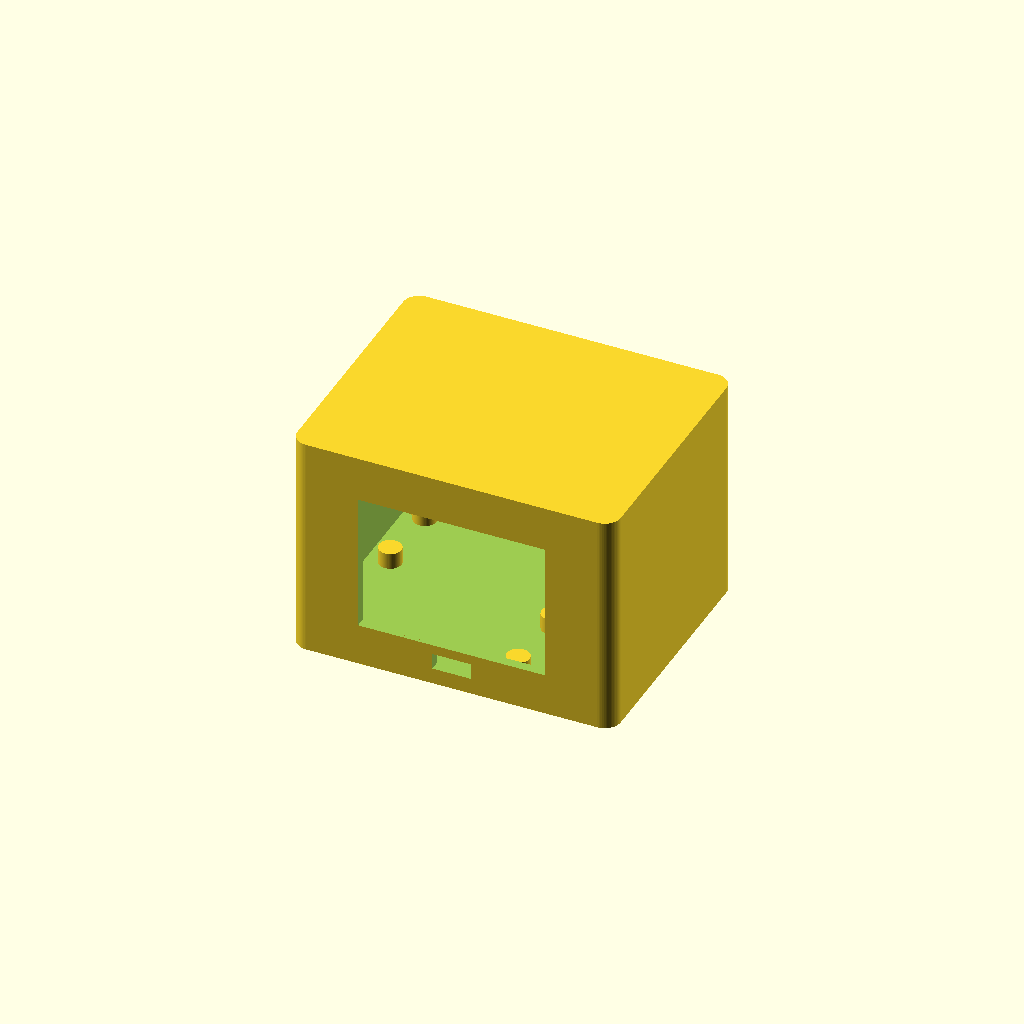
Cell 1: rendered with the file's own defaults.
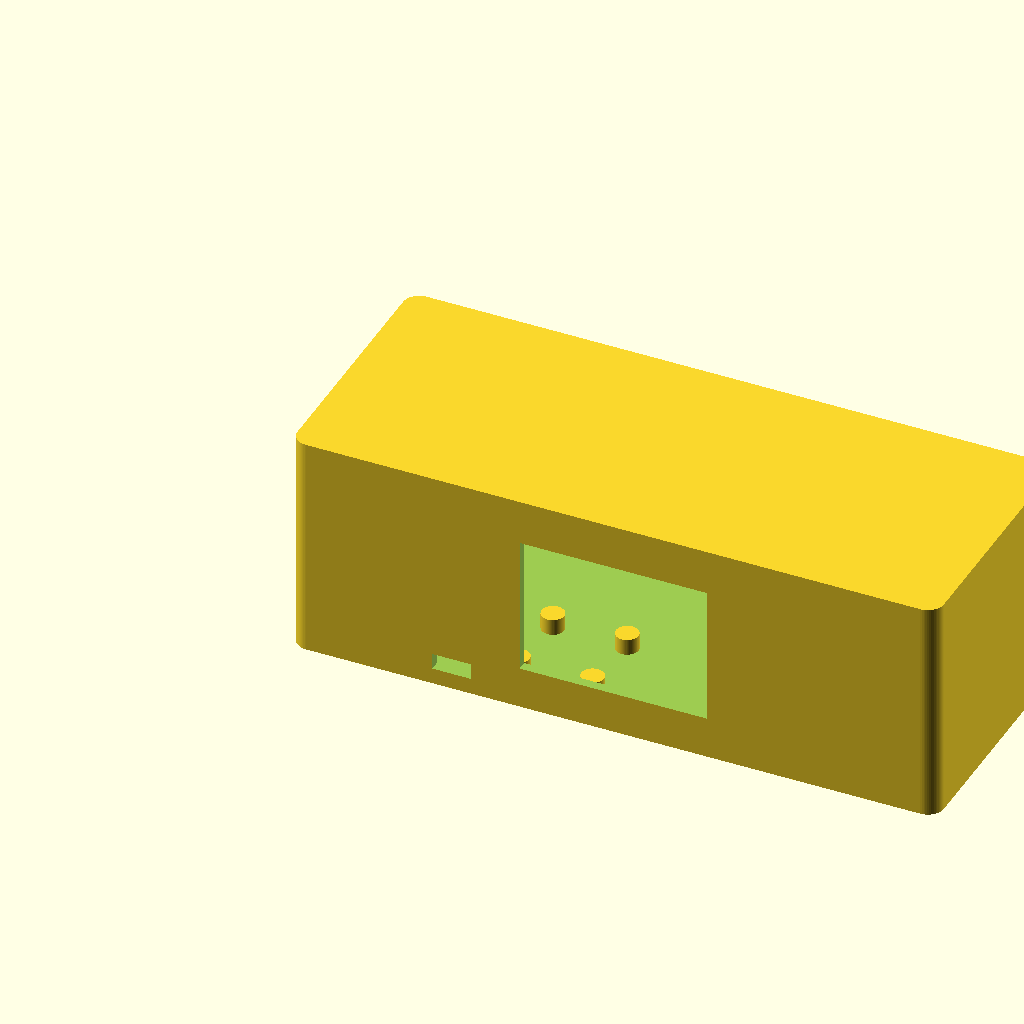
Cell 2 — W set to 200, the other parameters unchanged.
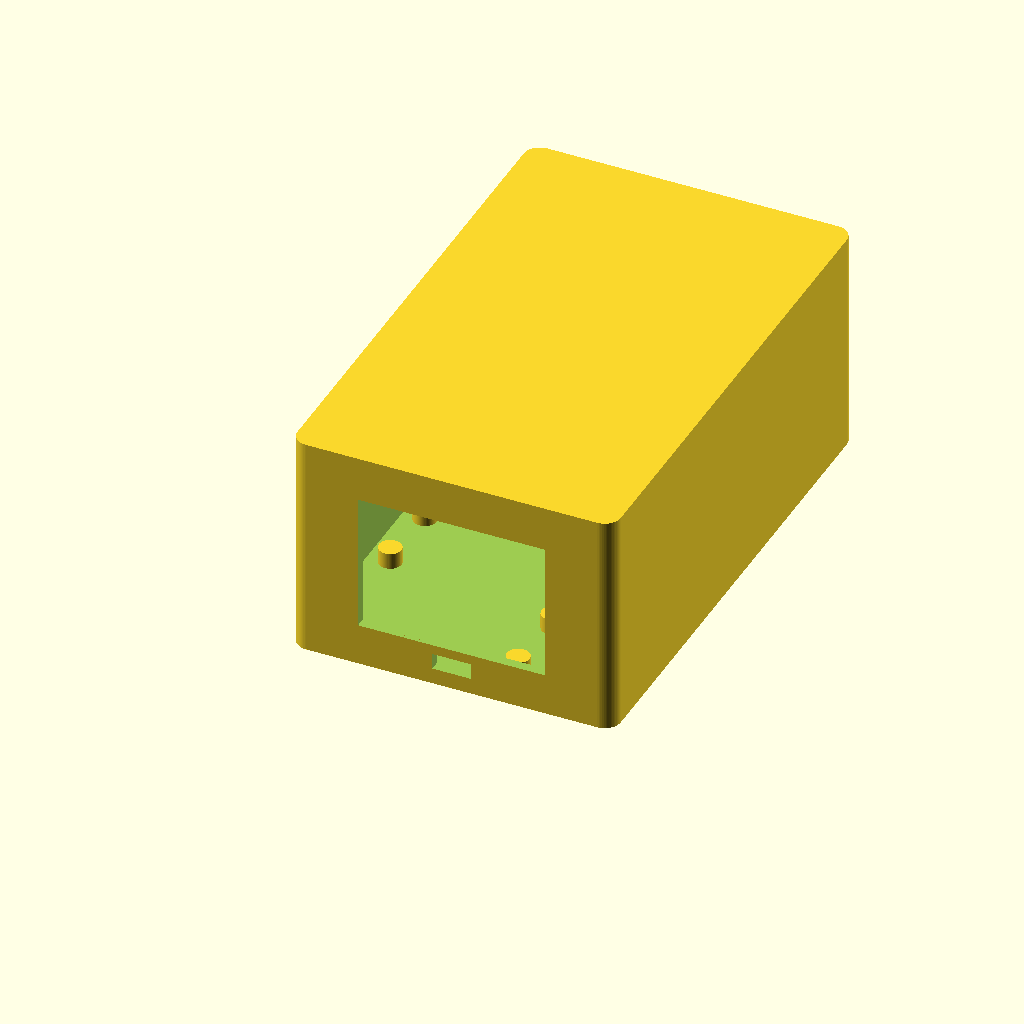
Cell 3: the same model with D = 160.
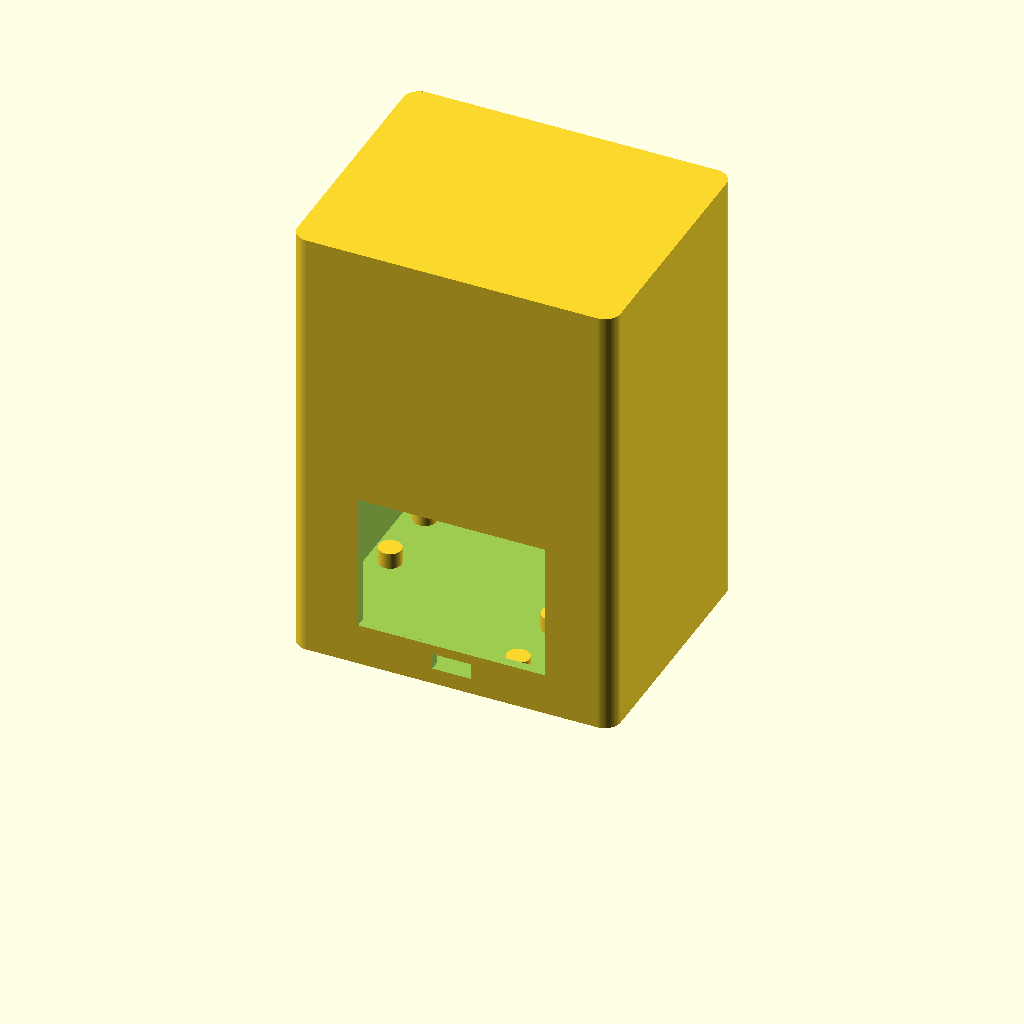
Cell 4: the same model with H = 140.
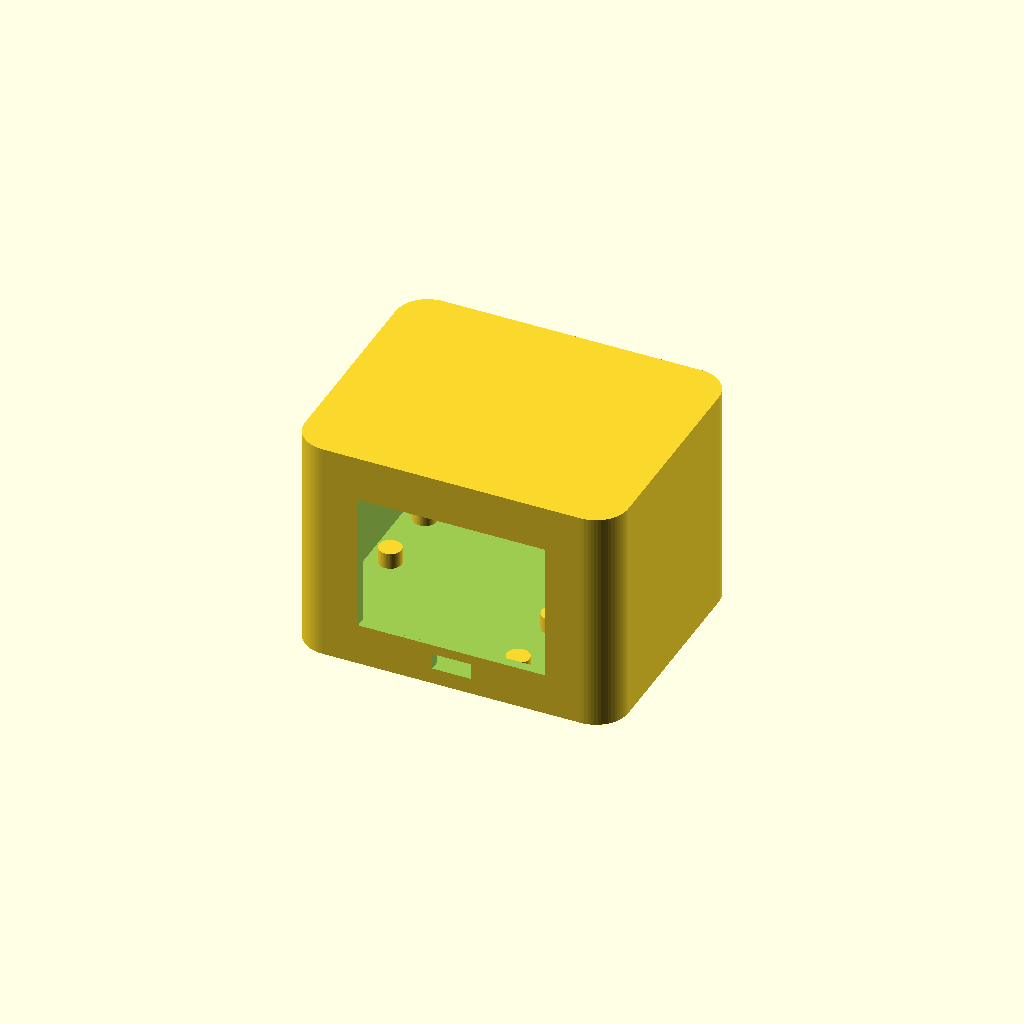
Cell 5 — CORNER set to 10, the other parameters unchanged.
All cells are drawn from one camera (rotation 55°, 0°, 25°, orthographic, colour scheme Cornfield), so only the parameter changes between them.
OpenSCAD source file ESP32-S3-Smart-Ultrasonic-Radar/3d-models/servo_mount/ultrasonic_radar.scad:
// Ultrasonic Radar Scanner - parametric printable concept
// Units: mm
// Parts: main_body, rear_cover, sensor_head, servo_bracket
// Render/export one part at a time by changing PART below.

PART = "main_body"; // main_body | rear_cover | sensor_head | servo_bracket

$fn = 64;

// ---------- Main enclosure ----------
W = 100;
D = 80;
H = 70;
WALL = 3;
CORNER = 5;

// Display opening (adjust after measuring your exact TFT module)
DISP_W = 58;
DISP_H = 43;
DISP_Z = 37;
DISP_BOTTOM = 13;

// Internal mounting zones
ESP_X = 56;
ESP_Y = 32;
PWR_X = 48;
PWR_Y = 28;

module rounded_box(size=[10,10,10], r=3) {
    x=size[0]; y=size[1]; z=size[2];
    hull() {
        for (xx=[r,x-r]) for (yy=[r,y-r])
            translate([xx,yy,0]) cylinder(r=r,h=z);
    }
}

module screw_boss(x,y,h=10,d=8,hole=2.6) {
    difference() {
        translate([x,y,0]) cylinder(d=d,h=h);
        translate([x,y,-0.5]) cylinder(d=hole,h=h+1);
    }
}

module main_body() {
    difference() {
        // Outer shell
        rounded_box([W,D,H],CORNER);
        // Inner cavity, leaving 3 mm walls and a 3 mm rear/front structure
        translate([WALL,WALL,WALL])
            rounded_box([W-2*WALL,D-2*WALL,H-2*WALL],max(1,CORNER-2));

        // Front display window
        translate([(W-DISP_W)/2,-1,DISP_BOTTOM])
            cube([DISP_W, WALL+2, DISP_H]);

        // Front lower cable/service opening
        translate([44,-1,5]) cube([12,WALL+2,5]);

        // Rear ventilation slots
        for (z=[42,49,56])
            for (x=[30,48,66])
                translate([x, D-WALL-1, z]) cube([10,WALL+2,2]);

        // Rear USB/power opening
        translate([W-25,D-WALL-1,10]) cube([15,WALL+2,8]);
    }

    // Display bezel lip on inside/front face
    translate([(W-DISP_W)/2-2,1,DISP_BOTTOM-2])
        difference() {
            cube([DISP_W+4,2,DISP_H+4]);
            translate([2,-0.5,2]) cube([DISP_W,3,DISP_H]);
        }

    // Internal mounting pads: generic slots rather than board-specific holes
    // ESP32 area
    for (x=[10, W-10])
        for (y=[45, 68])
            translate([x,y,3]) cylinder(d=7,h=5);
    // Power board area
    for (x=[65,88])
        for (y=[12,35])
            translate([x,y,3]) cylinder(d=7,h=5);

    // Four enclosure screw bosses
    for (x=[8,W-8]) for (y=[8,D-8])
        screw_boss(x,y,8,9,3.0);
}

module rear_cover() {
    T=3;
    difference() {
        rounded_box([W,D,T],CORNER);
        // screw holes
        for (x=[8,W-8]) for (y=[8,D-8])
            translate([x,y,-0.5]) cylinder(d=3.2,h=T+1);
        // USB opening
        translate([W-25,8,-0.5]) cube([15,8,T+1]);
    }
}

// Sensor head sized around the HC-SR04 module.
// Outer: 70 x 30 x 30 mm. Front holes are 17 mm diameter, 25 mm center spacing.
module sensor_head() {
    SW=70; SD=30; SH=30; R=4;
    difference() {
        rounded_box([SW,SD,SH],R);
        // HC-SR04 transducer openings on front
        for (x=[22.5,47.5])
            translate([x,-1,15]) rotate([-90,0,0]) cylinder(d=17,h=SD+2);
        // rear cavity for board/wiring
        translate([5,8,5]) cube([SW-10,SD-6,SH-8]);
        // bottom servo cable clearance
        translate([29,13,-1]) cube([12,6,8]);
    }
    // internal ledges to support sensor board
    translate([8,10,4]) cube([54,3,3]);
    // bottom mounting plate
    translate([22,9,-3]) cube([26,12,3]);
    // central servo-horn hole
    translate([35,15,-3.5]) cylinder(d=5,h=4);
}

module servo_bracket() {
    // Generic SG90/MG90S cradle: 42 x 24 x 25 mm
    BW=42; BD=24; BH=25;
    difference() {
        union() {
            // base
            rounded_box([BW,BD,4],3);
            // side supports
            translate([0,2,0]) cube([4,BD-4,BH]);
            translate([BW-4,2,0]) cube([4,BD-4,BH]);
            // top bridge
            translate([0,2,BH-4]) cube([BW,BD-4,4]);
        }
        // servo body cavity
        translate([4,4,4]) cube([BW-8,BD-8,BH-7]);
        // mounting holes in base
        for (x=[7,BW-7])
            translate([x,BD/2,-0.5]) cylinder(d=3.2,h=5);
        // side screw holes
        translate([-0.5,BD/2,12]) rotate([0,90,0]) cylinder(d=3.0,h=5);
        translate([BW-4.5,BD/2,12]) rotate([0,90,0]) cylinder(d=3.0,h=5);
    }
}

if (PART=="main_body") main_body();
if (PART=="rear_cover") rear_cover();
if (PART=="sensor_head") sensor_head();
if (PART=="servo_bracket") servo_bracket();
Customizer parameters (derived from the source; name, type, default, range or options):
PART: string, default "main_body"
W: number, default 100
D: number, default 80
H: number, default 70
WALL: number, default 3
CORNER: number, default 5
DISP_W: number, default 58
DISP_H: number, default 43
DISP_Z: number, default 37
DISP_BOTTOM: number, default 13
ESP_X: number, default 56
ESP_Y: number, default 32
PWR_X: number, default 48
PWR_Y: number, default 28
